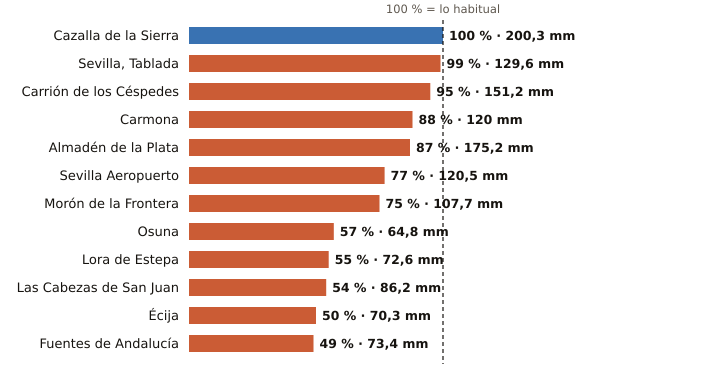

Data behind this chart, as committed beside it:
estacion, provincia, indicativo, mm_otono, referencia_mm, pct, periodo_referencia, hasta, hora
Cazalla de la Sierra, Sevilla, 5704B, 200.3, 199.7, 100, 1998-2025, 2026-11-20, 15
Sevilla, Tablada, Sevilla, 5790Y, 129.6, 130.3, 99, 2009-2025, 2026-11-20, 15
Carrión de los Céspedes, Sevilla, 5835X, 151.2, 159.2, 95, 2008-2025, 2026-11-20, 14
Carmona, Sevilla, 5702X, 120.0, 137.1, 88, 2008-2025, 2026-11-20, 13
Almadén de la Plata, Sevilla, 5733X, 175.2, 201.8, 87, 2006-2025, 2026-11-20, 14
Sevilla Aeropuerto, Sevilla, 5783, 120.5, 155.8, 77, 1991-2020, 2026-11-20, 15
Morón de la Frontera, Sevilla, 5796, 107.7, 144.1, 75, 1991-2020, 2026-11-20, 15
Osuna, Sevilla, 5998X, 64.8, 114.6, 57, 2009-2025, 2026-11-20, 14
Lora de Estepa, Sevilla, 5612X, 72.6, 131.4, 55, 2005-2025, 2026-11-20, 13
Las Cabezas de San Juan, Sevilla, 5891X, 86.2, 159.3, 54, 2005-2025, 2026-11-20, 14
Écija, Sevilla, 5641X, 70.3, 140.9, 50, 2001-2025, 2026-11-20, 15
Fuentes de Andalucía, Sevilla, 5656, 73.4, 149.2, 49, 2009-2025, 2026-11-20, 14
